Run: headless pygame with SDL's dummy video driver; simulated clock (each Clock.tick advances the game by its frame time, no real sleeping); random seed 0; keys injected as events and as key.get_pressed() state; mouse plan: one left click at the window centre at the start of phase 2, then a move to the lower-right quarter at the start of phase 3.
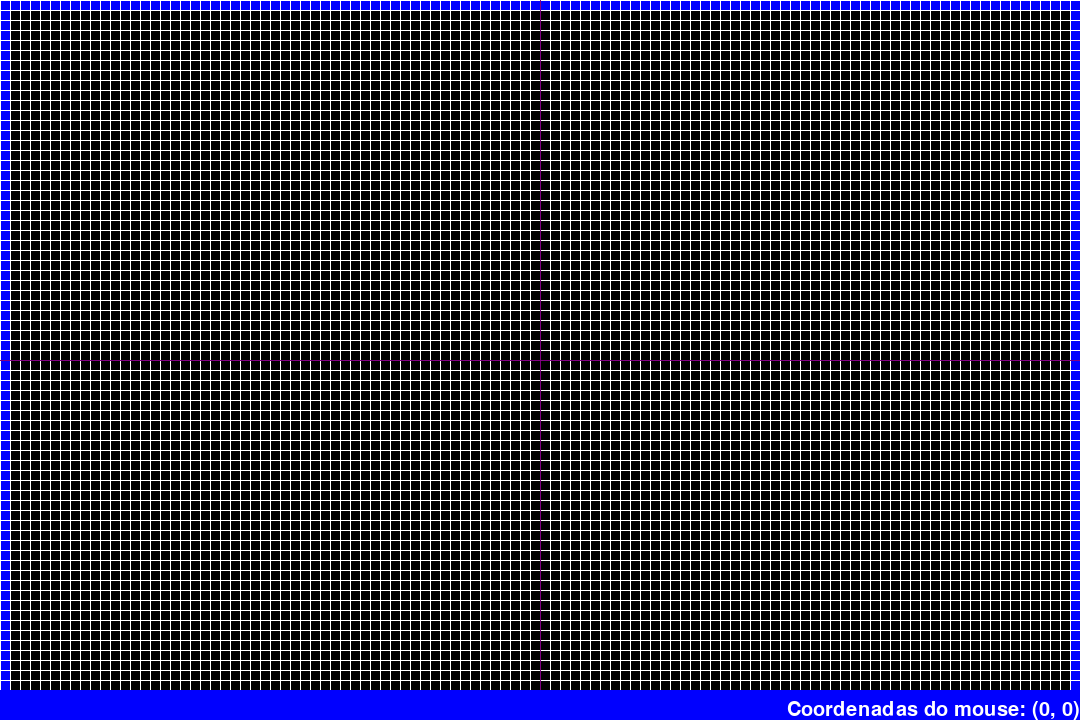
Frame 1 of 4 · flips 1–60 · no input
Frame 2 of 4 · flips 61–180 · clicked the window centre · tapped SPACE, RETURN · held RIGHT (→), D · screen unchanged from frame 1, image omitted
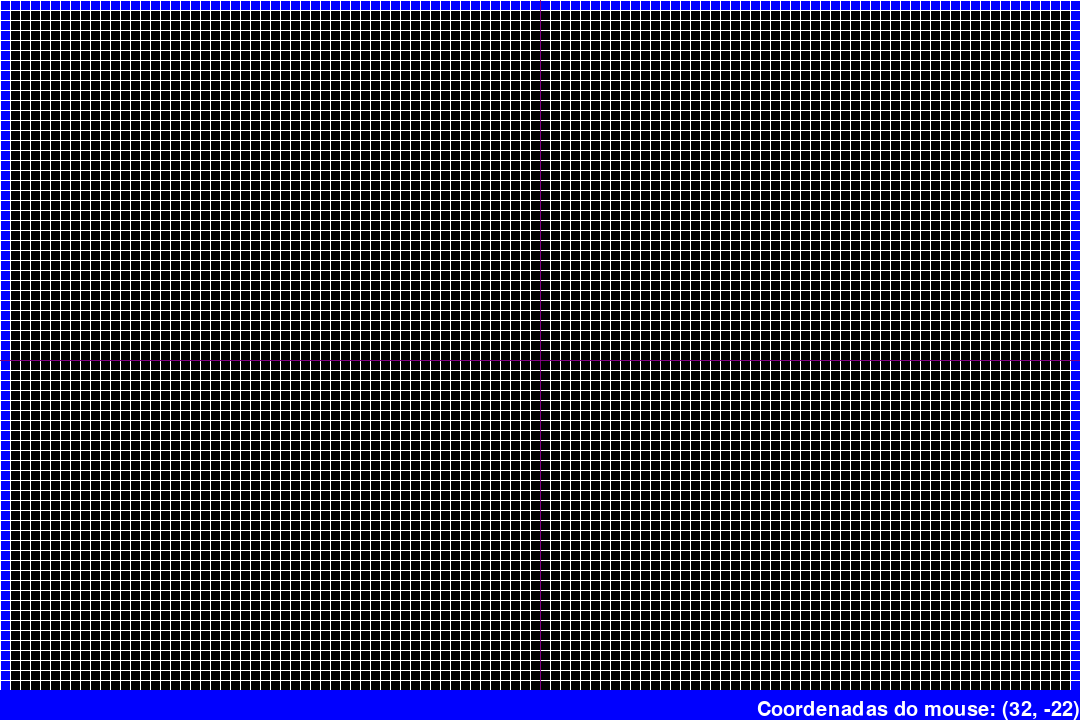
Frame 3 of 4 · flips 181–300 · moved the mouse to the lower-right quarter · held DOWN (↓), S
Frame 4 of 4 · flips 301–420 · held LEFT (←), A, UP (↑), W · screen unchanged from frame 3, image omitted

The pygame program that drew these frames:

import sys
import pygame

# Tamanho do quadrado na malha
TAMANHO_QUADRADO = 10

# Tamanho da tela
LARGURA_TELA = 1080
ALTURA_TELA = 720

# Cores que podem ser utilizadas na grade
PRETO = (0, 0, 0)
BRANCO = (255, 255, 255)
VERMELHO = (255, 0, 0)
VERDE = (0, 255, 0)
AZUL = (0, 0, 255)
ROXO = (128, 0, 128)


class MalhaQuadriculada:
    def __init__(self):
        # Inicializa a tela do pygame
        self.tela = self.iniciar_tela()

    def iniciar_tela(self):
        # Inicializa a tela do pygame com o tamanho especificado
        pygame.init()
        tela = pygame.display.set_mode((LARGURA_TELA, ALTURA_TELA))

        # Desenha a borda branca
        pygame.draw.rect(tela, AZUL, (0, 0, LARGURA_TELA, TAMANHO_QUADRADO))
        pygame.draw.rect(tela, AZUL, (0, ALTURA_TELA - TAMANHO_QUADRADO, LARGURA_TELA, TAMANHO_QUADRADO))
        pygame.draw.rect(tela, AZUL, (0, 0, TAMANHO_QUADRADO, ALTURA_TELA))
        pygame.draw.rect(tela, AZUL, (LARGURA_TELA - TAMANHO_QUADRADO, 0, TAMANHO_QUADRADO, ALTURA_TELA))

        # Desenha a cruz roxa que divide a malha em quadrantes
        pygame.draw.line(tela, ROXO, (LARGURA_TELA // 2, 0), (LARGURA_TELA // 2, ALTURA_TELA))
        pygame.draw.line(tela, ROXO, (0, ALTURA_TELA // 2), (LARGURA_TELA, ALTURA_TELA // 2))

        return tela

    def desenhar_malha_tela(self):
        # Desenha as linhas horizontais da malha na tela
        for y in range(ALTURA_TELA // 2, -ALTURA_TELA // 2 - 1, -TAMANHO_QUADRADO):
            pygame.draw.line(self.tela, BRANCO, (0, y + ALTURA_TELA // 2), (LARGURA_TELA, y + ALTURA_TELA // 2))

        # Desenha as linhas verticais da malha na tela
        for x in range(-LARGURA_TELA // 2, LARGURA_TELA // 2 + 1, TAMANHO_QUADRADO):
            pygame.draw.line(self.tela, BRANCO, (x + LARGURA_TELA // 2, 0), (x + LARGURA_TELA // 2, ALTURA_TELA))

        # Desenha a cruz roxa que divide a malha em quadrantes
        pygame.draw.line(self.tela, ROXO, (LARGURA_TELA // 2, 0), (LARGURA_TELA // 2, ALTURA_TELA))
        pygame.draw.line(self.tela, ROXO, (0, ALTURA_TELA // 2), (LARGURA_TELA, ALTURA_TELA // 2))

    def colorir_quadrados(self, cor, coordenadas):
        # Pinta os quadrados da malha com a cor especificada
        for ponto in coordenadas:
            x, y = ponto
            x_pos = x * TAMANHO_QUADRADO + LARGURA_TELA // 2
            y_pos = -(y + 1) * TAMANHO_QUADRADO + ALTURA_TELA // 2
            pygame.draw.rect(self.tela, cor, (x_pos, y_pos, TAMANHO_QUADRADO, TAMANHO_QUADRADO))

    def executar(self):
        coordenadas_mouse = (0, 0)

        while True:
            for event in pygame.event.get():
                if event.type == pygame.QUIT:
                    pygame.quit()
                    sys.exit()
                elif event.type == pygame.MOUSEMOTION:
                    # Obtém as coordenadas do mouse e converte para as coordenadas da malha
                    x, y = event.pos
                    x_pos = (x - LARGURA_TELA // 2) // TAMANHO_QUADRADO
                    y_pos = -(y - ALTURA_TELA // 2) // TAMANHO_QUADRADO
                    coordenadas_mouse = (x_pos, y_pos)
                elif event.type == pygame.MOUSEBUTTONDOWN and event.button == 1:
                    # Obtém as coordenadas do mouse e converte para as coordenadas da malha
                    x, y = event.pos
                    x_pos = (x - LARGURA_TELA // 2) // TAMANHO_QUADRADO
                    y_pos = -(y - ALTURA_TELA // 2) // TAMANHO_QUADRADO
                    coordenadas_mouse = (x_pos, y_pos)

            self.desenhar_malha_tela()

            # Preenche a parte inferior da tela com a cor de fundo das coordenadas
            self.tela.fill(AZUL, (0, ALTURA_TELA - 30, LARGURA_TELA, 30))
            fonte = pygame.font.Font(None, 30)
            texto = fonte.render("Coordenadas do mouse: {}".format(coordenadas_mouse), True, BRANCO)
            pos_texto = texto.get_rect()
            pos_texto.bottomright = (LARGURA_TELA, ALTURA_TELA)
            self.tela.blit(texto, pos_texto)

            pygame.display.flip()


if __name__ == "__main__":
    malha = MalhaQuadriculada()
    malha.executar()
